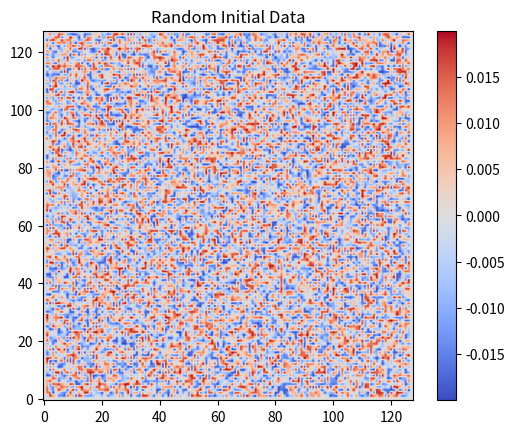

Generate this figure with matplotlib:
import numpy as np
import matplotlib.pyplot as plt

# ============================================================
# PARAMETERS
# ============================================================
M = 128
amp = 0.02
seed = 42

np.random.seed(seed)

# ============================================================
# GENERATE RANDOM INITIAL DATA
# ============================================================
u0 = np.zeros((M, M), dtype=np.float64)
u0[1:-1, 1:-1] = amp * np.random.uniform(-1.0, 1.0, size=(M - 2, M - 2))

# ============================================================
# DISPLAY
# ============================================================
print("u0 shape:", u0.shape)
print("min/max:", u0.min(), u0.max())
print("boundary max abs:", np.max(np.abs([
    u0[0, :], u0[-1, :], u0[:, 0], u0[:, -1]
])))

plt.imshow(u0, cmap="coolwarm", origin="lower")
plt.colorbar()
plt.title("Random Initial Data")
plt.show()
